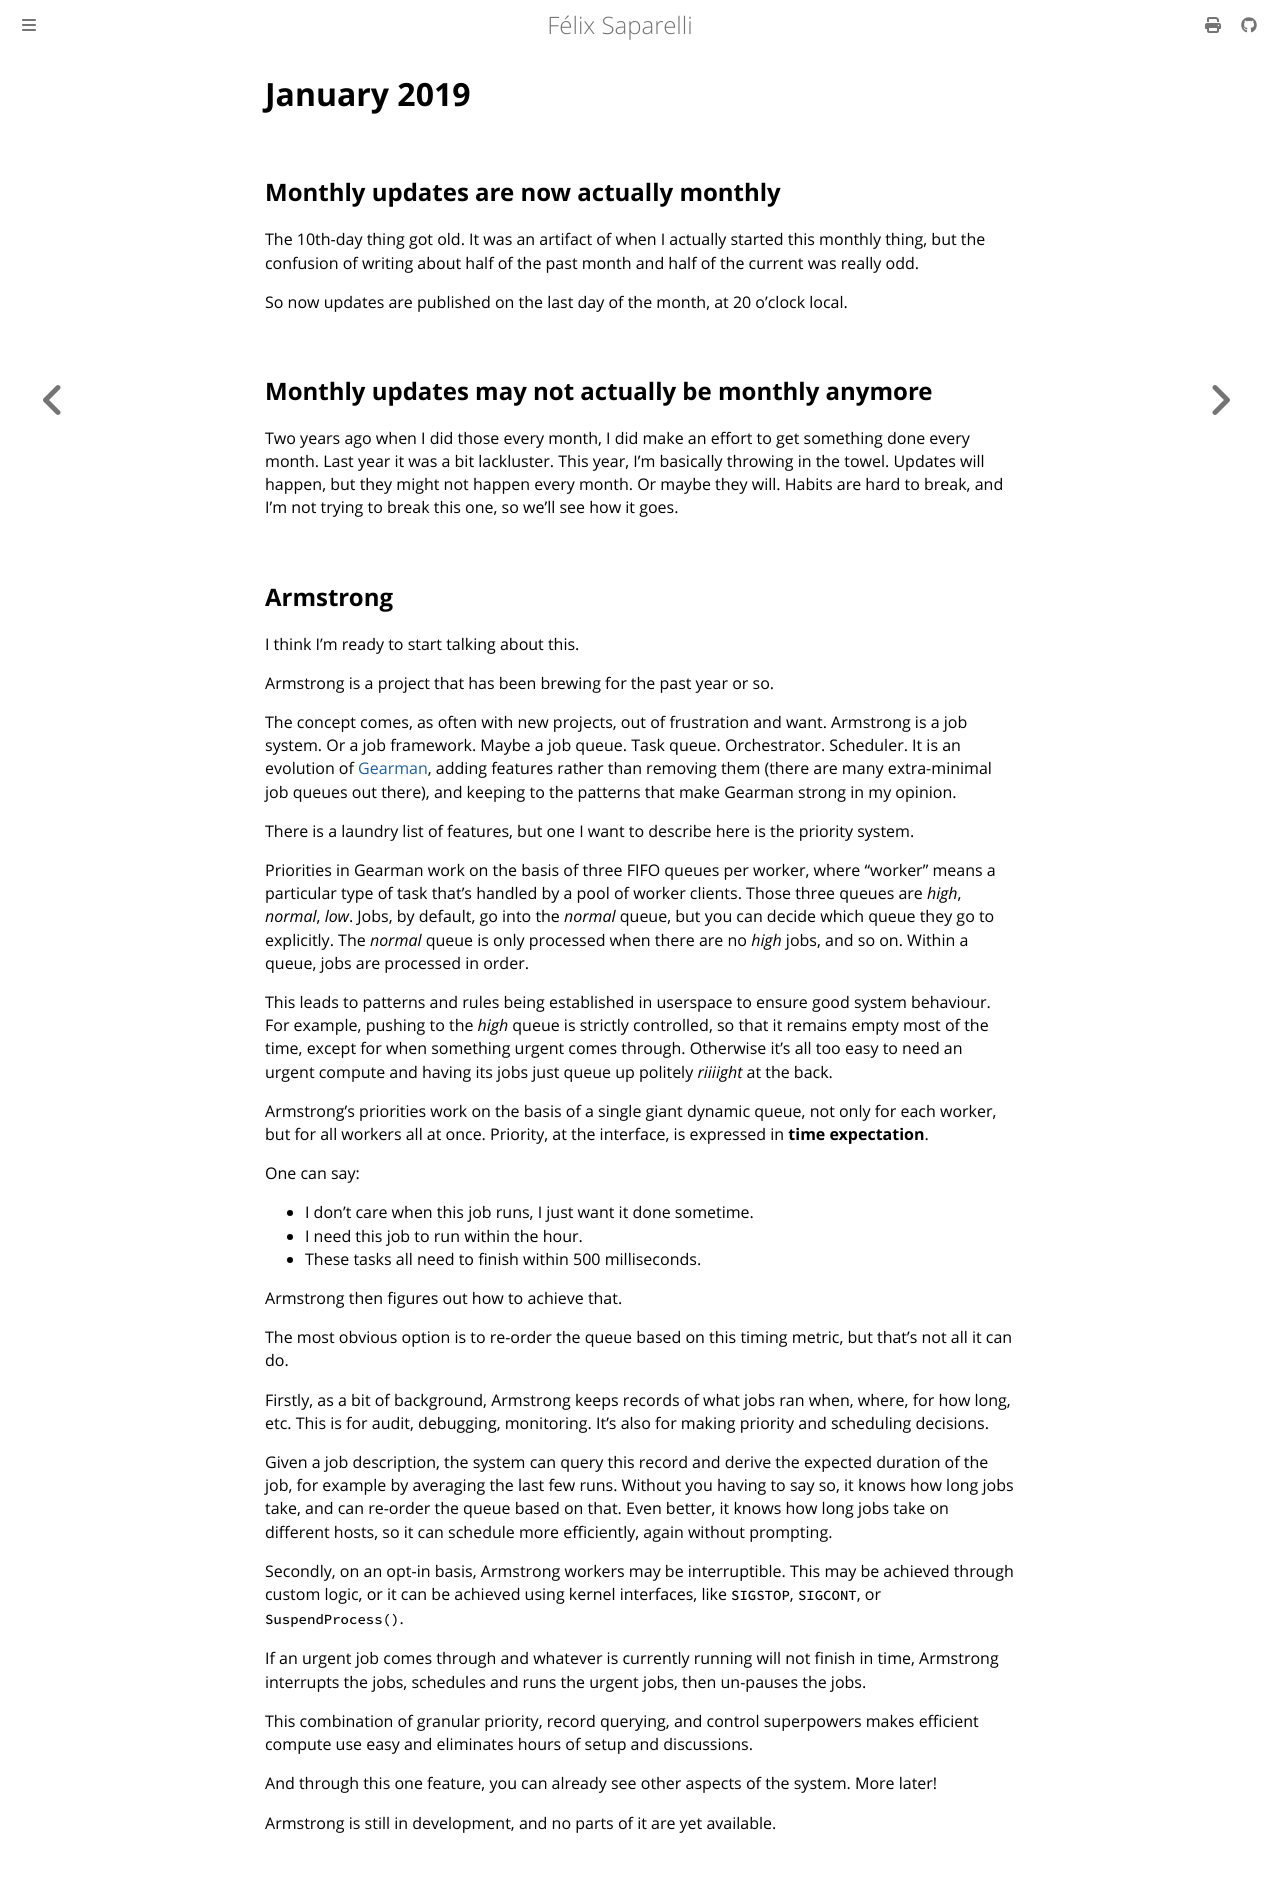

repository: passcod/blook · page: updates/dated/2019/january.html · generator: mdbook

# January 2019

## Monthly updates are now actually monthly

The 10th-day thing got old. It was an artifact of when I actually started this
monthly thing, but the confusion of writing about half of the past month and
half of the current was really odd.

So now updates are published on the last day of the month, at 20 o’clock local.

## Monthly updates may not actually be monthly anymore

Two years ago when I did those every month, I did make an effort to get
something done every month. Last year it was a bit lackluster. This year, I'm
basically throwing in the towel. Updates will happen, but they might not happen
every month. Or maybe they will. Habits are hard to break, and I'm not trying to
break this one, so we'll see how it goes.

## Armstrong

I think I’m ready to start talking about this.

Armstrong is a project that has been brewing for the past year or so.

The concept comes, as often with new projects, out of frustration and want.
Armstrong is a job system. Or a job framework. Maybe a job queue. Task queue.
Orchestrator. Scheduler. It is an evolution of [Gearman], adding features rather
than removing them (there are many extra-minimal job queues out there), and
keeping to the patterns that make Gearman strong in my opinion.

[Gearman]: http://gearman.org/

There is a laundry list of features, but one I want to describe here is the
priority system.

Priorities in Gearman work on the basis of three FIFO queues per worker, where
“worker” means a particular type of task that’s handled by a pool of worker
clients. Those three queues are _high_, _normal_, _low_. Jobs, by default, go
into the _normal_ queue, but you can decide which queue they go to explicitly.
The _normal_ queue is only processed when there are no _high_ jobs, and so on.
Within a queue, jobs are processed in order.

This leads to patterns and rules being established in userspace to ensure good
system behaviour. For example, pushing to the _high_ queue is strictly
controlled, so that it remains empty most of the time, except for when something
urgent comes through. Otherwise it’s all too easy to need an urgent compute and
having its jobs just queue up politely _riiiight_ at the back.

Armstrong's priorities work on the basis of a single giant dynamic queue, not
only for each worker, but for all workers all at once. Priority, at the
interface, is expressed in **time expectation**.

One can say:

 - I don’t care when this job runs, I just want it done sometime.
 - I need this job to run within the hour.
 - These tasks all need to finish within 500 milliseconds.

Armstrong then figures out how to achieve that.

The most obvious option is to re-order the queue based on this timing metric,
but that’s not all it can do.

Firstly, as a bit of background, Armstrong keeps records of what jobs ran when,
where, for how long, etc. This is for audit, debugging, monitoring. It’s also
for making priority and scheduling decisions.

Given a job description, the system can query this record and derive the
expected duration of the job, for example by averaging the last few runs.
Without you having to say so, it knows how long jobs take, and can re-order the
queue based on that. Even better, it knows how long jobs take on different
hosts, so it can schedule more efficiently, again without prompting.

Secondly, on an opt-in basis, Armstrong workers may be interruptible. This may
be achieved through custom logic, or it can be achieved using kernel interfaces,
like `SIGSTOP`, `SIGCONT`, or `SuspendProcess()`.

If an urgent job comes through and whatever is currently running will not finish
in time, Armstrong interrupts the jobs, schedules and runs the urgent jobs, then
un-pauses the jobs.

This combination of granular priority, record querying, and control superpowers
makes efficient compute use easy and eliminates hours of setup and discussions.

And through this one feature, you can already see other aspects of the system.
More later!

Armstrong is still in development, and no parts of it are yet available.
